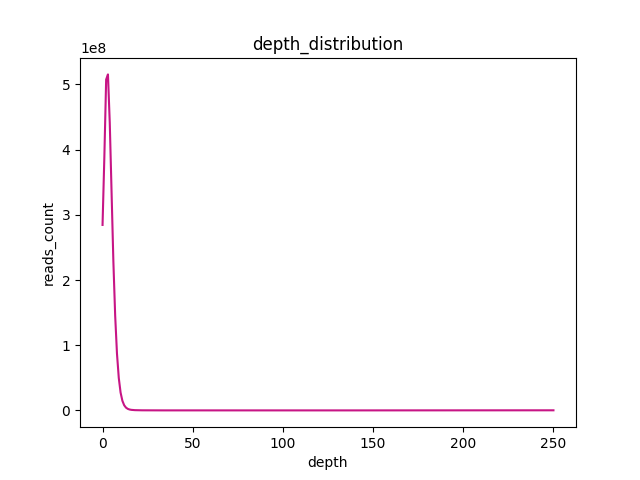

The table this chart was drawn from, first rows:
count, coverage
284473800, 0
388468684, 1
507521495, 2
515383850, 3
441363068, 4
333310076, 5
228664110, 6
145453656, 7
87136206, 8
49763269, 9
27405697, 10
14769937, 11
7884744, 12
4237411, 13
2332997, 14
1338952, 15
818741, 16
538737, 17
375035, 18
275983, 19
211322, 20
168524, 21
137122, 22
115027, 23
98098, 24
84404, 25
71709, 26
60846, 27
52908, 28
46639, 29
40615, 30
35745, 31
31724, 32
28670, 33
26184, 34
24240, 35
22774, 36
20875, 37
18911, 38
17376, 39
16067, 40
15214, 41
13808, 42
12758, 43
12160, 44
11456, 45
10996, 46
10100, 47
9509, 48
9076, 49
8746, 50
8421, 51
8443, 52
8166, 53
7895, 54
7357, 55
7070, 56
6551, 57
6295, 58
6296, 59
... 191 more rows
